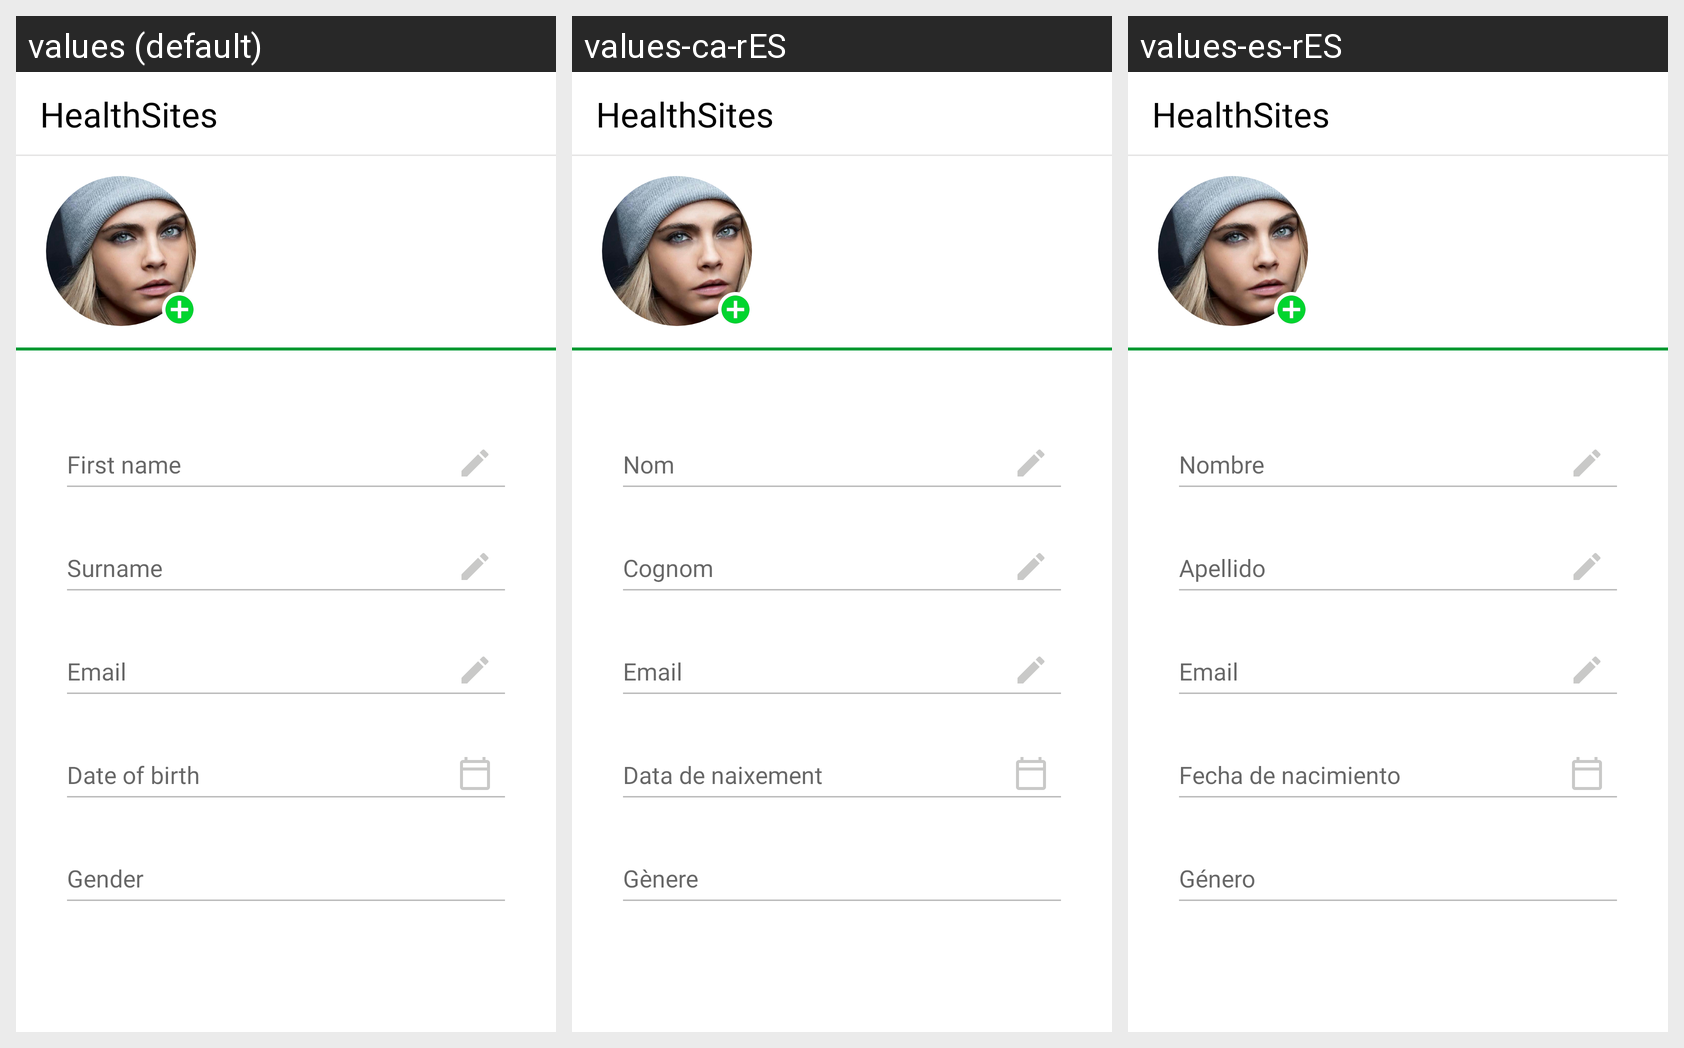

Here is an Android app screen in its default locale and in the app's own translations. Write out the translated-string differences for the strings that appear on this screen.
Android screen res/layout/fragment_profile.xml rendered under 3 locales, left to right: values (default), values-ca-rES, values-es-rES. Device: Nexus 5 (rendered at 1080×1920; each locale shown at half size, 540×960, under a caption strip naming it); theme Theme.MyApp.
Strings drawn on this screen, with the default value and each locale's value (text and hints the layout hard-codes, and strings that could not be matched under every locale, appear in the picture but are not listed):

first_name
  values: First name
  values-ca-rES: Nom
  values-es-rES: Nombre

surname
  values: Surname
  values-ca-rES: Cognom
  values-es-rES: Apellido

prompt_log_in
  values: Email
  values-ca-rES: Email
  values-es-rES: Email

date_of_birth
  values: Date of birth
  values-ca-rES: Data de naixement
  values-es-rES: Fecha de nacimiento

gender
  values: Gender
  values-ca-rES: Gènere
  values-es-rES: Género
